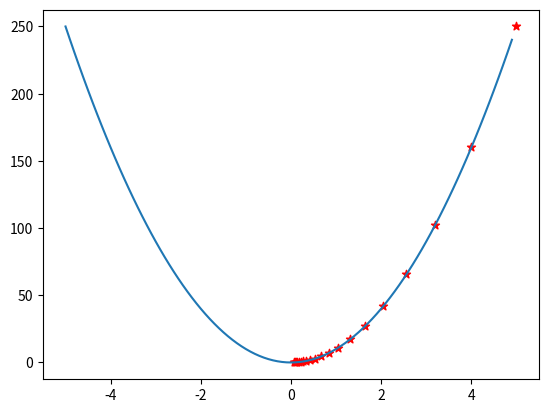

Write Python code to recreate this figure.
import numpy as np
import matplotlib.pyplot as plt

def f (x):
	return 10 * x**2

def grad_descent(lr, x = 5, epohs=20):
	global f
	steps = []
	for i in np.arange(epohs):
		steps.append(x)
		grad = 20*x
		x = x - lr*grad
	return np.array(steps)	

xnew = np.arange(-5, 5, 0.1)
ynew = f(xnew)
x = grad_descent(0.01)

plt.scatter(x, f(x), marker = '*', color = 'r')

plt.plot(xnew, ynew)	
plt.show()